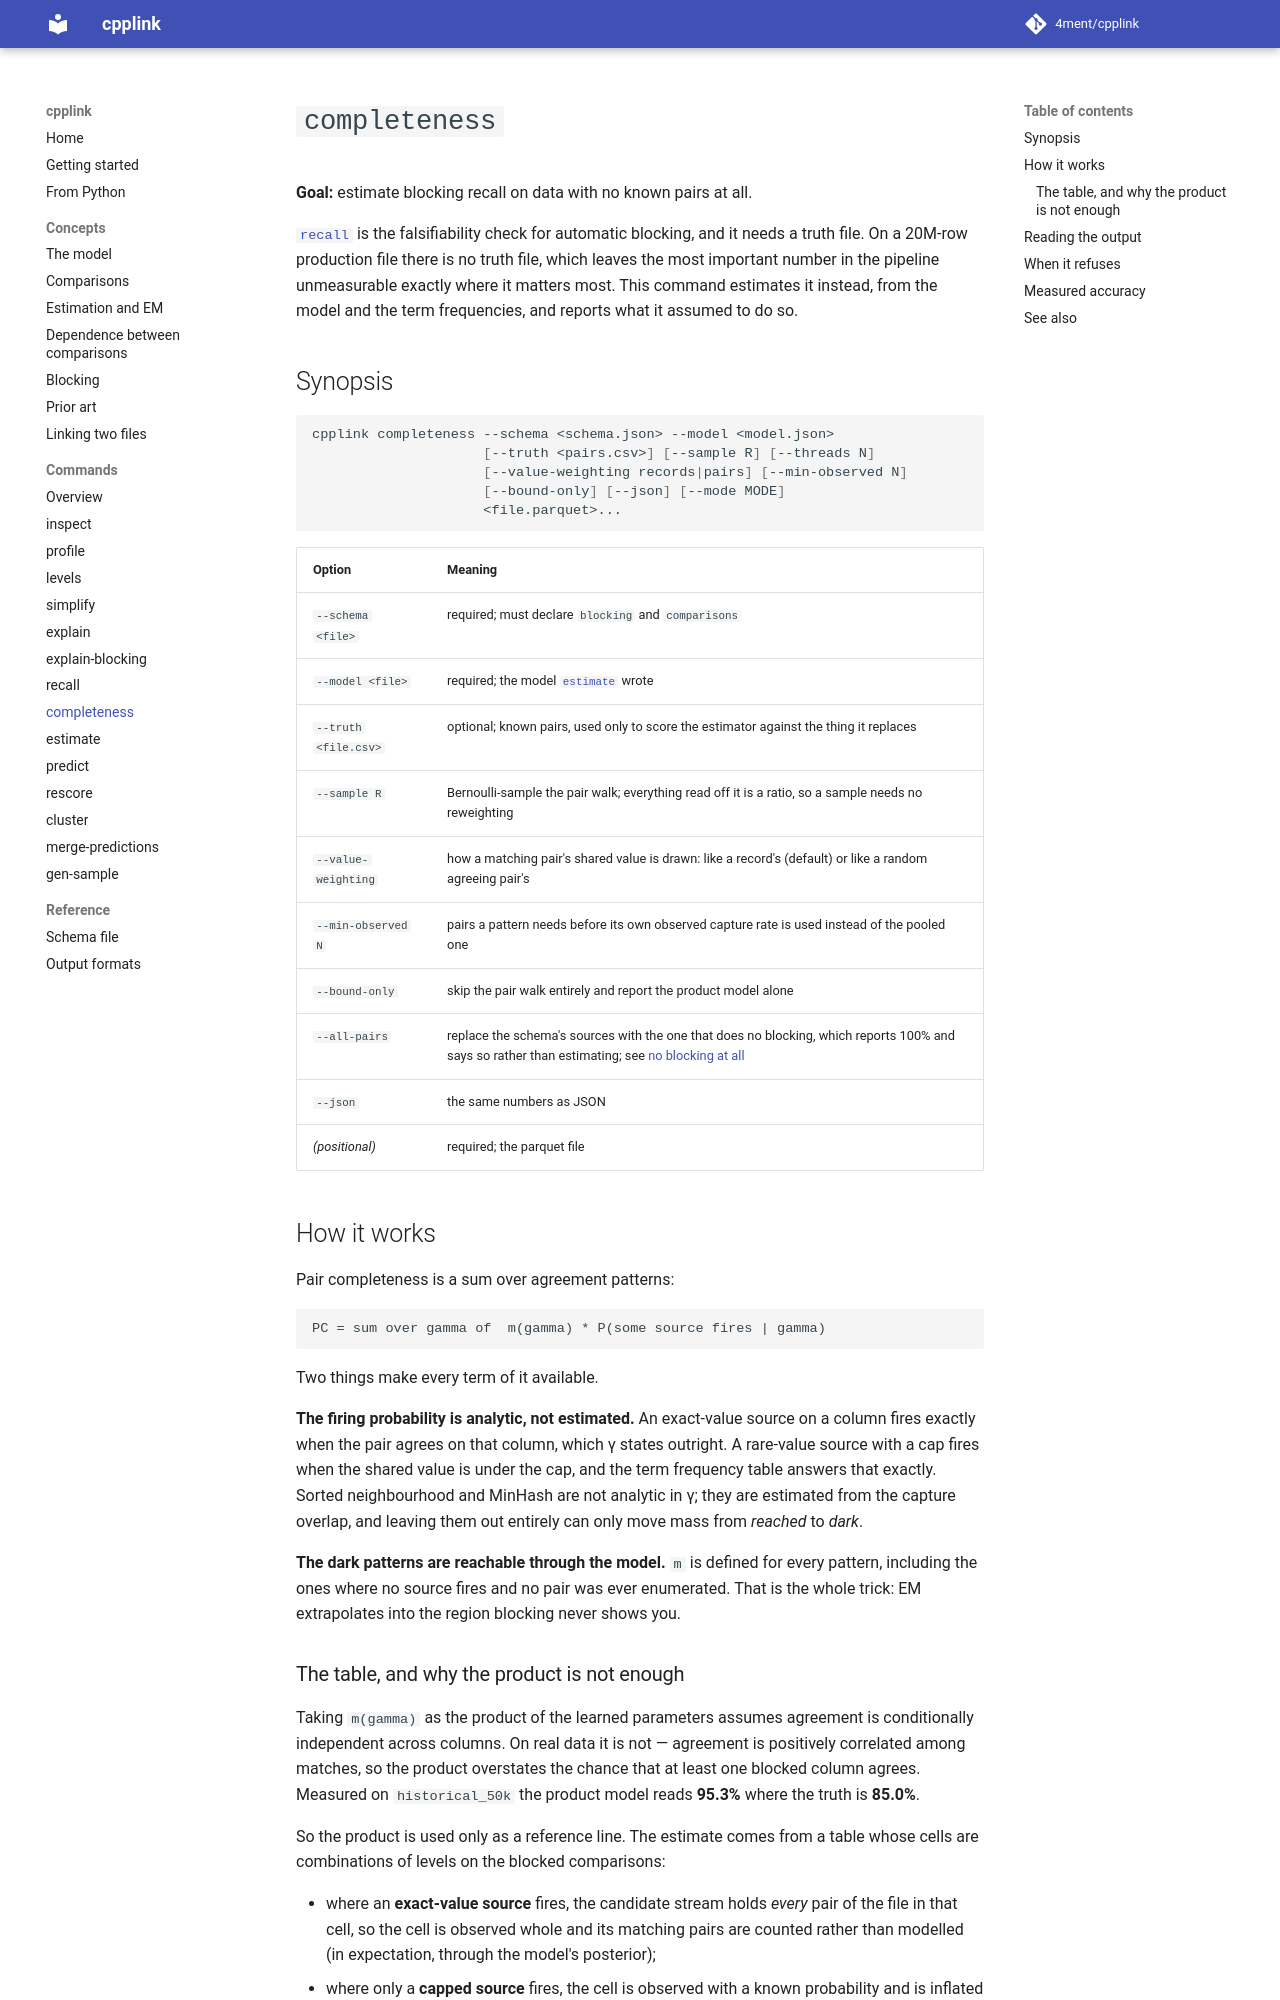

repository: 4ment/cpplink · page: commands/completeness/index.html · generator: mkdocs

# `completeness`

**Goal:** estimate blocking recall on data with no known pairs at all.

[`recall`](recall.md) is the falsifiability check for automatic blocking, and it needs a truth
file.
On a 20M-row production file there is no truth file, which leaves the most important number in
the pipeline unmeasurable exactly where it matters most.
This command estimates it instead, from the model and the term frequencies, and reports what it
assumed to do so.

## Synopsis

```sh
cpplink completeness --schema <schema.json> --model <model.json>
                     [--truth <pairs.csv>] [--sample R] [--threads N]
                     [--value-weighting records|pairs] [--min-observed N]
                     [--bound-only] [--json] [--mode MODE]
                     <file.parquet>...
```

| Option | Meaning |
| --- | --- |
| `--schema <file>` | required; must declare `blocking` and `comparisons` |
| `--model <file>` | required; the model [`estimate`](estimate.md) wrote |
| `--truth <file.csv>` | optional; known pairs, used only to score the estimator against the thing it replaces |
| `--sample R` | Bernoulli-sample the pair walk; everything read off it is a ratio, so a sample needs no reweighting |
| `--value-weighting` | how a matching pair's shared value is drawn: like a record's (default) or like a random agreeing pair's |
| `--min-observed N` | pairs a pattern needs before its own observed capture rate is used instead of the pooled one |
| `--bound-only` | skip the pair walk entirely and report the product model alone |
| `--all-pairs` | replace the schema's sources with the one that does no blocking, which reports 100% and says so rather than estimating; see [no blocking at all](../blocking.md#no-blocking-at-all) |
| `--json` | the same numbers as JSON |
| *(positional)* | required; the parquet file |

## How it works

Pair completeness is a sum over agreement patterns:

```
PC = sum over gamma of  m(gamma) * P(some source fires | gamma)
```

Two things make every term of it available.

**The firing probability is analytic, not estimated.** An exact-value source on a column fires
exactly when the pair agrees on that column, which γ states outright.
A rare-value source with a cap fires when the shared value is under the cap, and the term
frequency table answers that exactly.
Sorted neighbourhood and MinHash are not analytic in γ; they are estimated from the capture
overlap, and leaving them out entirely can only move mass from *reached* to *dark*.

**The dark patterns are reachable through the model.** `m` is defined for every pattern,
including the ones where no source fires and no pair was ever enumerated.
That is the whole trick: EM extrapolates into the region blocking never shows you.
